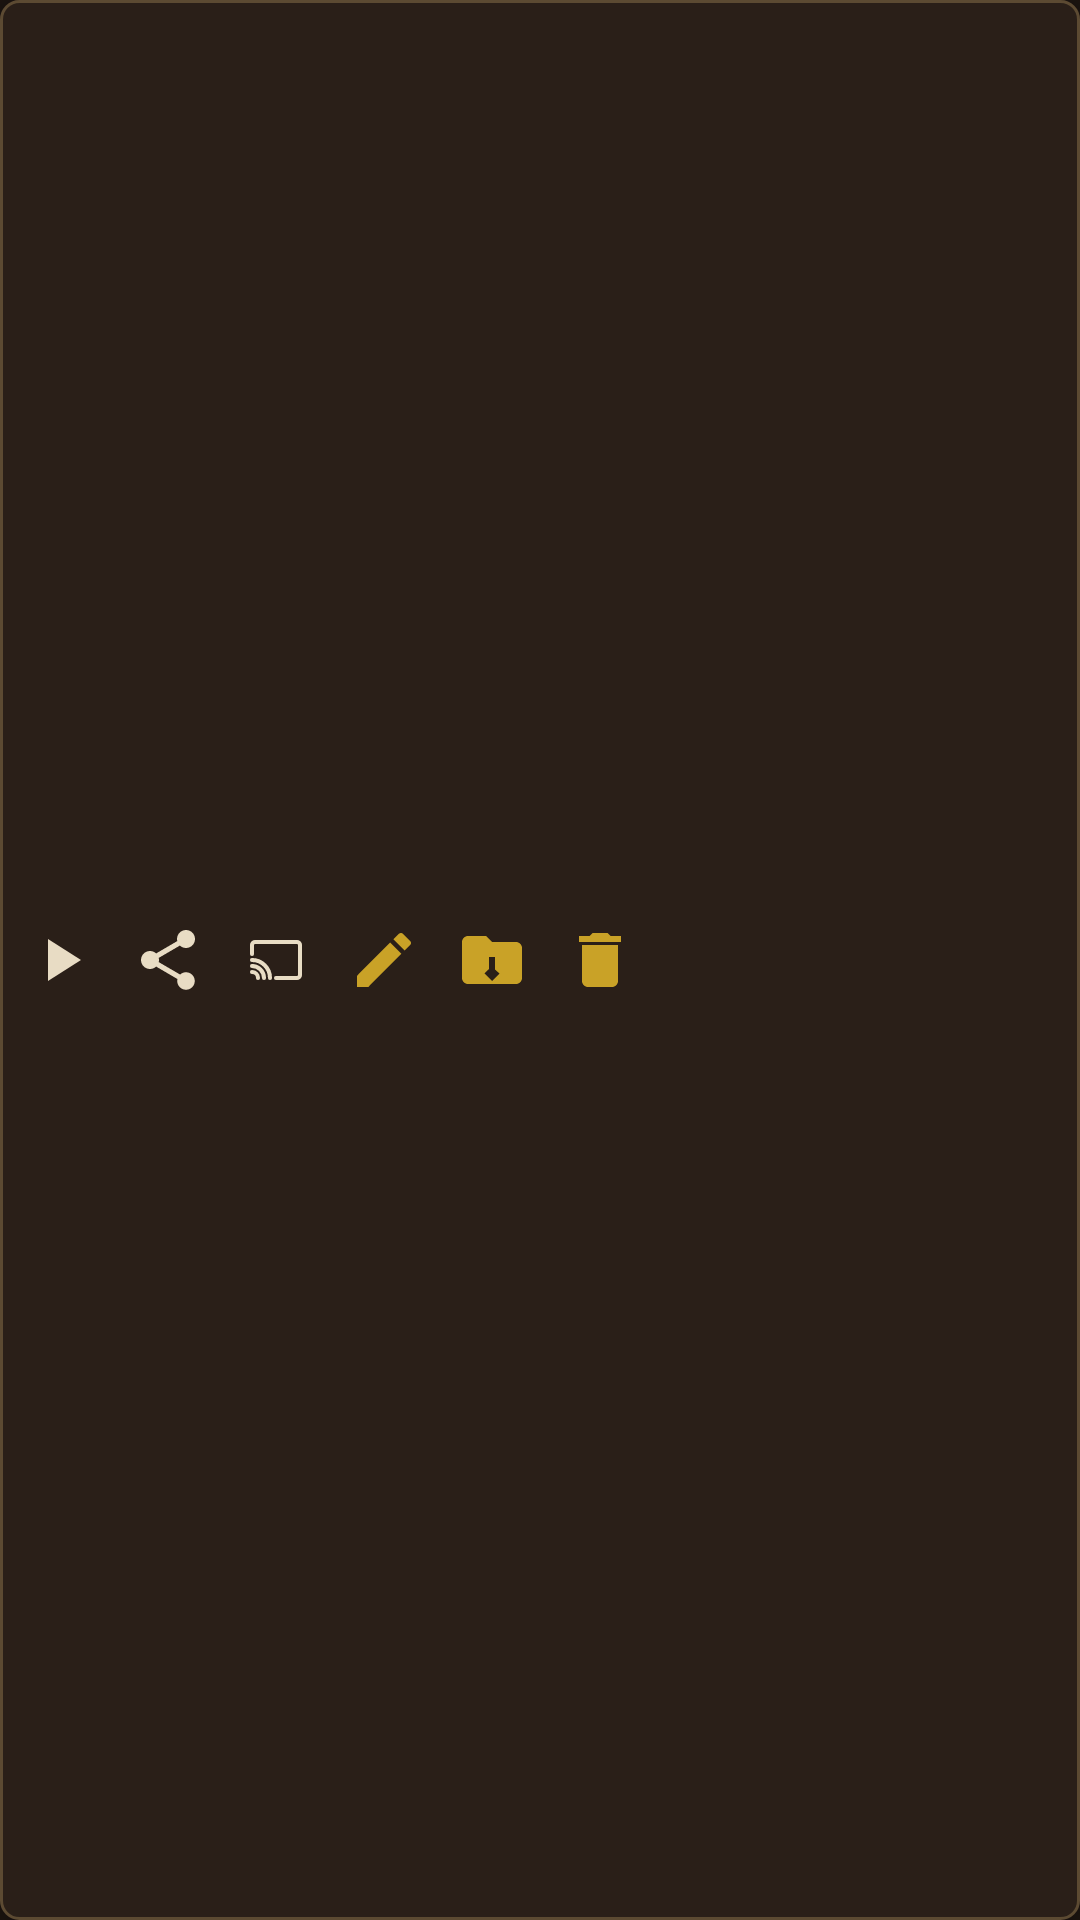

Android layout source for this screen:
<!-- AndroidManifest.xml: application theme Theme.DLPulse.Steam -->
<!-- res/layout/popup_file_actions.xml -->
<?xml version="1.0" encoding="utf-8"?>
<LinearLayout xmlns:android="http://schemas.android.com/apk/res/android"
    android:layout_width="wrap_content"
    android:layout_height="wrap_content"
    android:background="@drawable/bg_panel_steampunk"
    android:elevation="8dp"
    android:gravity="center_vertical"
    android:orientation="horizontal"
    android:paddingStart="2dp"
    android:paddingTop="0dp"
    android:paddingEnd="2dp"
    android:paddingBottom="0dp">

    <ImageButton
        android:id="@+id/popupPlay"
        android:layout_width="36dp"
        android:layout_height="36dp"
        android:background="?attr/selectableItemBackgroundBorderless"
        android:contentDescription="@string/cd_menu_play_file"
        android:padding="6dp"
        android:scaleType="centerInside"
        android:src="@drawable/ic_action_play" />

    <ImageButton
        android:id="@+id/popupShare"
        android:layout_width="36dp"
        android:layout_height="36dp"
        android:background="?attr/selectableItemBackgroundBorderless"
        android:contentDescription="@string/cd_menu_share_file"
        android:padding="6dp"
        android:scaleType="centerInside"
        android:src="@drawable/ic_action_share" />

    <ImageButton
        android:id="@+id/popupCast"
        android:layout_width="36dp"
        android:layout_height="36dp"
        android:background="?attr/selectableItemBackgroundBorderless"
        android:contentDescription="@string/cd_menu_cast_file"
        android:padding="6dp"
        android:scaleType="centerInside"
        android:src="@drawable/ic_action_cast" />

    <ImageButton
        android:id="@+id/popupRename"
        android:layout_width="36dp"
        android:layout_height="36dp"
        android:background="?attr/selectableItemBackgroundBorderless"
        android:contentDescription="@string/cd_menu_rename_file"
        android:padding="6dp"
        android:scaleType="centerInside"
        android:src="@drawable/ic_action_rename" />

    <ImageButton
        android:id="@+id/popupMove"
        android:layout_width="36dp"
        android:layout_height="36dp"
        android:background="?attr/selectableItemBackgroundBorderless"
        android:contentDescription="@string/cd_menu_move_file"
        android:padding="6dp"
        android:scaleType="centerInside"
        android:src="@drawable/ic_action_move" />

    <ImageButton
        android:id="@+id/popupDelete"
        android:layout_width="36dp"
        android:layout_height="36dp"
        android:background="?attr/selectableItemBackgroundBorderless"
        android:contentDescription="@string/cd_menu_delete_file"
        android:padding="6dp"
        android:scaleType="centerInside"
        android:src="@drawable/ic_action_delete" />
</LinearLayout>
<!-- resources referenced by this layout -->
<resources>
  <!-- drawable bg_panel_steampunk (drawable) -->
  <?xml version="1.0" encoding="utf-8"?>
  <shape xmlns:android="http://schemas.android.com/apk/res/android"
      android:shape="rectangle">
      <solid android:color="@color/steam_bg_panel" />
      <stroke
          android:width="1dp"
          android:color="@color/steam_stroke" />
      <corners android:radius="6dp" />
  </shape>
  <!-- drawable ic_action_delete (drawable) -->
  <?xml version="1.0" encoding="utf-8"?>
  <vector xmlns:android="http://schemas.android.com/apk/res/android"
      android:width="24dp"
      android:height="24dp"
      android:viewportWidth="24"
      android:viewportHeight="24">
      <path
          android:fillColor="#C9A227"
          android:pathData="M6,19c0,1.1 0.9,2 2,2h8c1.1,0 2,-0.9 2,-2V7H6v12zM19,4h-3.5l-1,-1h-5l-1,1H5v2h14V4z" />
  </vector>
  <!-- drawable ic_action_move (drawable) -->
  <?xml version="1.0" encoding="utf-8"?>
  <vector xmlns:android="http://schemas.android.com/apk/res/android"
      android:width="24dp"
      android:height="24dp"
      android:viewportWidth="24"
      android:viewportHeight="24">
      <path
          android:fillColor="#C9A227"
          android:pathData="M20,6h-8l-2,-2H4c-1.1,0 -2,0.9 -2,2v12c0,1.1 0.9,2 2,2h16c1.1,0 2,-0.9 2,-2V8c0,-1.1 -0.9,-2 -2,-2zM14.5,16.5L12,19l-2.5,-2.5 1.41,-1.41L11,15.17V11h2v4.17l0.09,0.09 1.41,1.24z" />
  </vector>
  <!-- drawable ic_action_play (drawable) -->
  <?xml version="1.0" encoding="utf-8"?>
  <vector xmlns:android="http://schemas.android.com/apk/res/android"
      android:width="24dp"
      android:height="24dp"
      android:viewportWidth="24"
      android:viewportHeight="24">
      <path
          android:fillColor="#E8DCC4"
          android:pathData="M8,5v14l11,-7z" />
  </vector>
  <!-- drawable ic_action_rename (drawable) -->
  <?xml version="1.0" encoding="utf-8"?>
  <vector xmlns:android="http://schemas.android.com/apk/res/android"
      android:width="24dp"
      android:height="24dp"
      android:viewportWidth="24"
      android:viewportHeight="24">
      <path
          android:fillColor="#C9A227"
          android:pathData="M3,17.25V21h3.75L17.81,9.94l-3.75,-3.75L3,17.25zM20.71,7.04c0.39,-0.39 0.39,-1.02 0,-1.41l-2.34,-2.34c-0.39,-0.39 -1.02,-0.39 -1.41,0l-1.83,1.83 3.75,3.75 1.83,-1.83z" />
  </vector>
  <string name="cd_menu_cast_file">Proiectează pe Chromecast</string>
  <string name="cd_menu_delete_file">Șterge fișierul</string>
  <string name="cd_menu_move_file">Mută fișierul</string>
  <string name="cd_menu_play_file">Redă fișierul</string>
  <string name="cd_menu_rename_file">Redenumește</string>
  <string name="cd_menu_share_file">Partajă fișierul</string>
  <color name="steam_bg_panel">#2A1F18</color>
  <color name="steam_stroke">#5C4A32</color>
  <color name="steam_parchment">#E8DCC4</color>
  <color name="steam_brass">#C9A227</color>
  <color name="steam_bg">#1C1410</color>
  <color name="steam_copper">#B87333</color>
  <color name="steam_parchment_dim">#B5A88C</color>
  <style name="Widget.DLPulse.ActionBar" parent="Widget.AppCompat.Light.ActionBar.Solid">
          <item name="background">@color/steam_bg_panel</item>
          <item name="titleTextStyle">@style/TextAppearance.DLPulse.Title</item>
      </style>
  <style name="TextAppearance.DLPulse.Title" parent="TextAppearance.AppCompat.Widget.ActionBar.Title">
          <item name="android:textColor">@color/steam_brass</item>
          <item name="android:fontFamily">serif</item>
      </style>
</resources>
